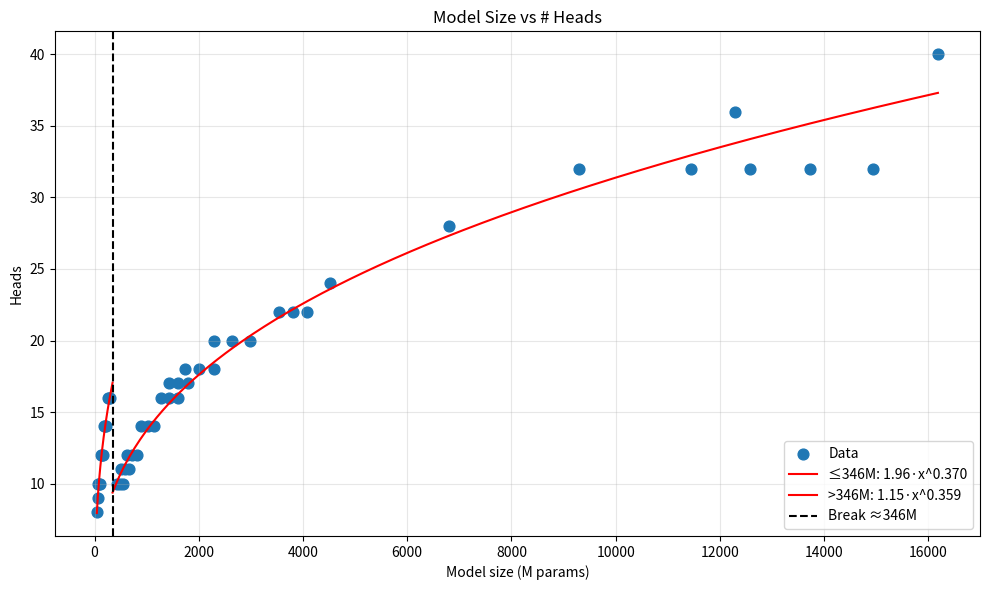
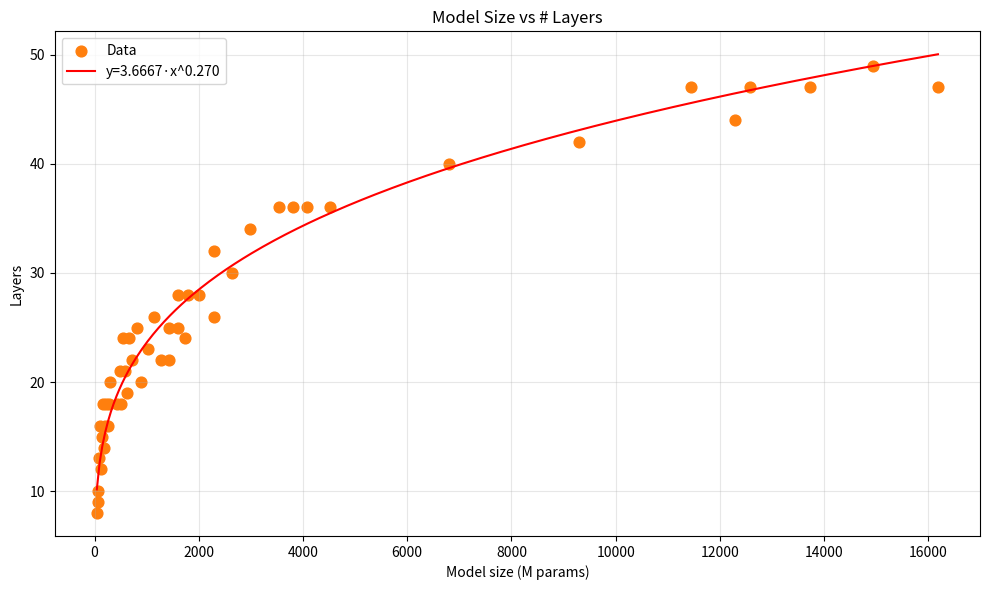
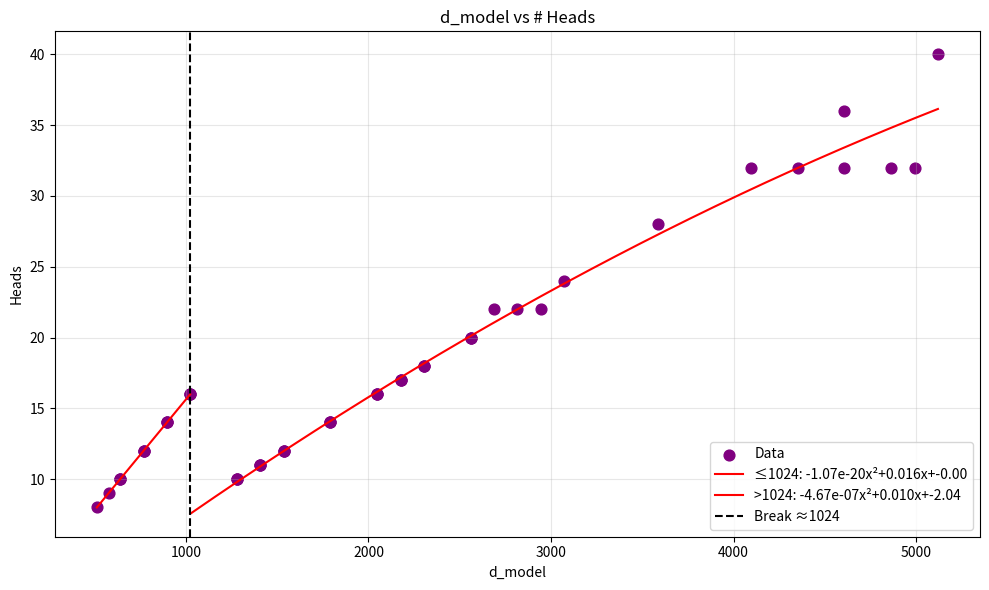
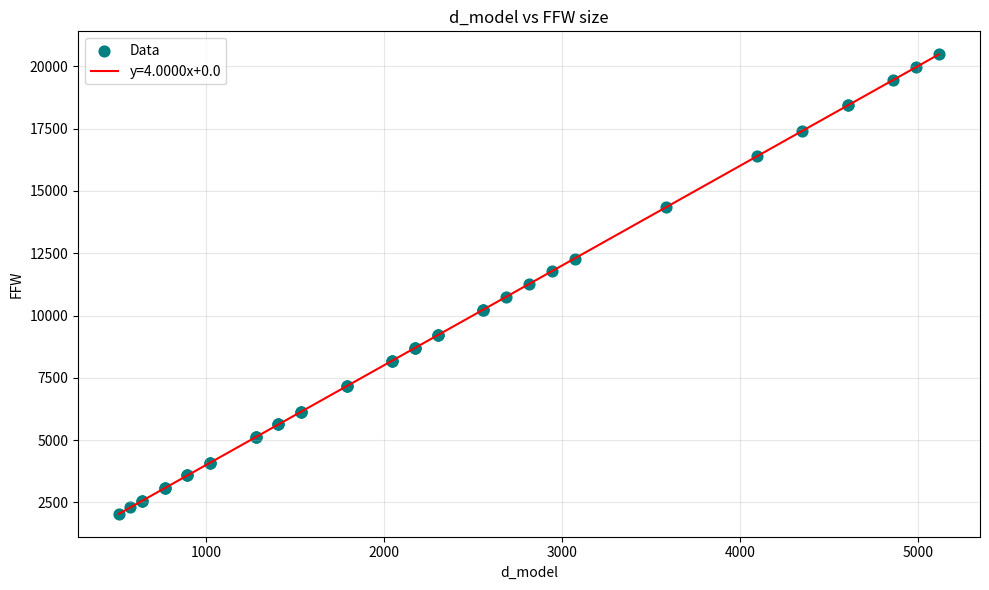
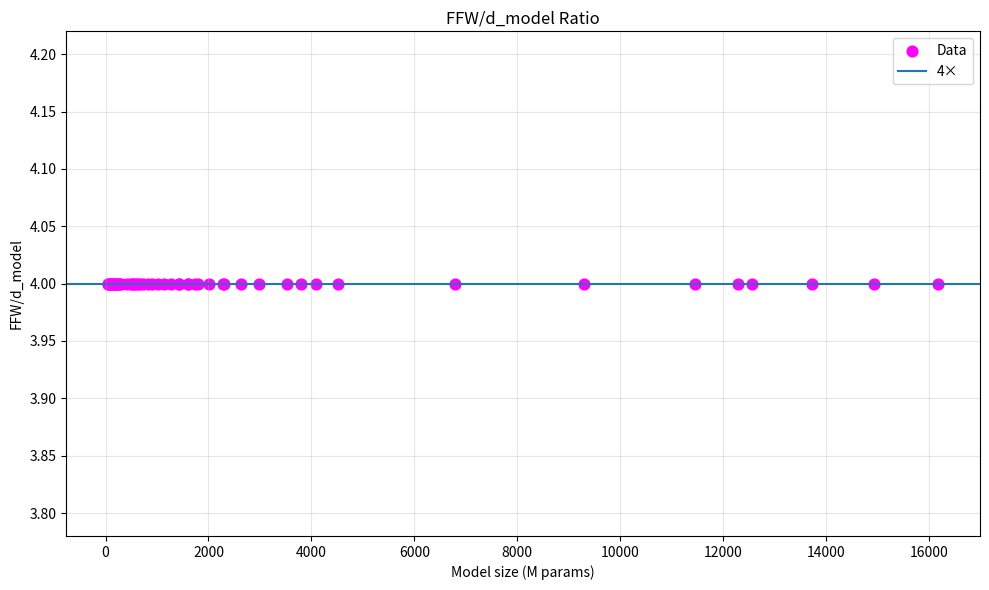

Generate these figures, in order, with matplotlib:
#!/usr/bin/env python3
"""
adit_configs_curves.py

Loads transformer‐architecture metadata and produces six plots:
  1) Piecewise power‐law fit: Model size → # heads
  2) Power‐law fit:           Model size → # layers
  3) Piecewise quadratic fit: d_model     → # heads
  4) Linear fit:              d_model     → FFW size
  5) Ratio plot:              Model size → (FFW size / d_model)

Each figure is shown interactively and saved to a PNG file.
"""

import numpy as np
import matplotlib.pyplot as plt

# -----------------------------------------------------------------------------
# 1. Data
# -----------------------------------------------------------------------------
# Format: (model_size_M, d_model, ffw_size, kv_size, n_heads, n_layers)
# kv_size column will now be ignored.
data = np.array([
    (44,   512,  2048,  64,  8,  8),
    (57,   576,  2304,  64,  9,  9),
    (74,   640,  2560,  64, 10, 10),
    (90,   640,  2560,  64, 10, 13),
    (106,  640,  2560,  64, 10, 16),
    (117,  768,  3072,  64, 12, 12),
    (140,  768,  3072,  64, 12, 15),
    (163,  768,  3072,  64, 12, 18),
    (175,  896,  3584,  64, 14, 14),
    (196,  896,  3584,  64, 14, 16),
    (217,  896,  3584,  64, 14, 18),
    (251, 1024,  4096,  64, 16, 16),
    (278, 1024,  4096,  64, 16, 18),
    (306, 1024,  4096,  64, 16, 20),
    (425, 1280,  5120, 128, 10, 18),
    (489, 1280,  5120, 128, 10, 21),
    (509, 1408,  5632, 128, 11, 18),
    (552, 1280,  5120, 128, 10, 24),
    (587, 1408,  5632, 128, 11, 21),
    (632, 1536,  6144, 128, 12, 19),
    (664, 1408,  5632, 128, 11, 24),
    (724, 1536,  6144, 128, 12, 22),
    (816, 1536,  6144, 128, 12, 25),
    (893, 1792,  7168, 128, 14, 20),
    (1018,1792,  7168, 128, 14, 23),
    (1143,1792,  7168, 128, 14, 26),
    (1266,2048,  8192, 128, 16, 22),
    (1424,2176,  8704, 128, 17, 22),
    (1429,2048,  8192, 128, 16, 25),
    (1593,2048,  8192, 128, 16, 28),
    (1609,2176,  8704, 128, 17, 25),
    (1731,2304,  9216, 128, 18, 24),
    (1794,2176,  8704, 128, 17, 28),
    (2007,2304,  9216, 128, 18, 28),
    (2283,2304,  9216, 128, 18, 32),
    (2298,2560, 10240, 128, 20, 26),
    (2639,2560, 10240, 128, 20, 30),
    (2980,2560, 10240, 128, 20, 34),
    (3530,2688, 10752, 128, 22, 36),
    (3802,2816, 11264, 128, 22, 36),
    (4084,2944, 11776, 128, 22, 36),
    (4516,3072, 12288, 128, 24, 36),
    (6796,3584, 14336, 128, 28, 40),
    (9293,4096, 16384, 128, 32, 42),
    (11452,4352,17408, 128, 32, 47),
    (12295,4608,18432,128, 36, 44),
    (12569,4608,18432,128, 32, 47),
    (13735,4864,19456,128, 32, 47),
    (14940,4992,19968,128, 32, 49),
    (16183,5120,20480,128, 40, 47)
])


model_sizes = data[:,0]
d_models    = data[:,1]
ffw_sizes   = data[:,2]
n_heads     = data[:,4]
n_layers    = data[:,5]

# -----------------------------------------------------------------------------
# 2. Piecewise helpers
# -----------------------------------------------------------------------------
def piecewise_power_law_grid(x, y, candidate_breaks, min_pts=4):
    logx, logy = np.log(x), np.log(y)
    best = {'sse': np.inf}
    for b in candidate_breaks:
        m1, m2 = x<=b, x>b
        if m1.sum()<min_pts or m2.sum()<min_pts: continue
        p1 = np.polyfit(logx[m1], logy[m1], 1)
        p2 = np.polyfit(logx[m2], logy[m2], 1)
        pred1 = np.polyval(p1, logx[m1])
        pred2 = np.polyval(p2, logx[m2])
        sse = ((logy[m1]-pred1)**2).sum() + ((logy[m2]-pred2)**2).sum()
        if sse < best['sse']:
            best.update(bp=b, p1=p1, p2=p2, sse=sse)
    b   = best['bp']
    a1, sl1 = np.exp(best['p1'][1]), best['p1'][0]
    a2, sl2 = np.exp(best['p2'][1]), best['p2'][0]
    return b, (a1, sl1), (a2, sl2)

def piecewise_quadratic_grid(x, y, breaks, min_pts=4):
    best = {'sse': np.inf}
    for b in breaks:
        m1, m2 = x<=b, x>b
        if m1.sum()<min_pts or m2.sum()<min_pts: continue
        p1, p2 = np.polyfit(x[m1], y[m1], 2), np.polyfit(x[m2], y[m2], 2)
        pred1, pred2 = np.polyval(p1, x[m1]), np.polyval(p2, x[m2])
        sse = ((y[m1]-pred1)**2).sum() + ((y[m2]-pred2)**2).sum()
        if sse<best['sse']:
            best.update(bp=b, p1=p1, p2=p2, sse=sse)
    return best['bp'], best['p1'], best['p2']

model_breaks  = np.percentile(model_sizes, np.linspace(10,90,80))
dmodel_breaks = np.percentile(d_models,    np.linspace(10,90,80))

# -----------------------------------------------------------------------------
# Plot 1: model_size → heads (piecewise power law)
# -----------------------------------------------------------------------------
bp_h, (A1_h,B1_h),(A2_h,B2_h) = piecewise_power_law_grid(model_sizes, n_heads, model_breaks)
xs1 = np.linspace(model_sizes.min(), bp_h, 300)
xs2 = np.linspace(bp_h, model_sizes.max(), 300)
ys1 = A1_h * xs1**B1_h
ys2 = A2_h * xs2**B2_h

plt.figure(figsize=(10,6))
plt.scatter(model_sizes, n_heads, color='C0', s=60, label='Data')
plt.plot(xs1, ys1, 'r-', label=f'≤{bp_h:.0f}M: {A1_h:.2f}·x^{B1_h:.3f}')
plt.plot(xs2, ys2, 'r-', label=f'>{bp_h:.0f}M: {A2_h:.2f}·x^{B2_h:.3f}')
plt.axvline(bp_h, linestyle='--', color='k', label=f'Break ≈{bp_h:.0f}M')
plt.title('Model Size vs # Heads')
plt.xlabel('Model size (M params)')
plt.ylabel('Heads')
plt.legend(); plt.grid(alpha=0.3); plt.tight_layout()
plt.savefig('1_model_size_vs_heads.png')

# -----------------------------------------------------------------------------
# Plot 2: model_size → layers (power law)
# -----------------------------------------------------------------------------
slope_L, inter_L = np.polyfit(np.log(model_sizes), np.log(n_layers), 1)
A_L, B_L = np.exp(inter_L), slope_L
xs = np.linspace(model_sizes.min(), model_sizes.max(), 300)
ys = A_L * xs**B_L

plt.figure(figsize=(10,6))
plt.scatter(model_sizes, n_layers, color='C1', s=60, label='Data')
plt.plot(xs, ys, 'r-', label=f'y={A_L:.4f}·x^{B_L:.3f}')
plt.title('Model Size vs # Layers')
plt.xlabel('Model size (M params)')
plt.ylabel('Layers')
plt.legend(); plt.grid(alpha=0.3); plt.tight_layout()
plt.savefig('2_model_size_vs_layers.png')

# -----------------------------------------------------------------------------
# Plot 3: d_model → heads (piecewise quadratic)
# -----------------------------------------------------------------------------
bp_q, q1, q2 = piecewise_quadratic_grid(d_models, n_heads, dmodel_breaks)
a1_q,b1_q,c1_q = q1; a2_q,b2_q,c2_q = q2
xs1 = np.linspace(d_models.min(), bp_q, 300)
xs2 = np.linspace(bp_q, d_models.max(), 300)
plt.figure(figsize=(10,6))
plt.scatter(d_models, n_heads, color='purple', s=60, label='Data')
plt.plot(xs1, np.polyval(q1, xs1), 'r-', label=f'≤{bp_q:.0f}: {a1_q:.2e}x²+{b1_q:.3f}x+{c1_q:.2f}')
plt.plot(xs2, np.polyval(q2, xs2), 'r-', label=f'>{bp_q:.0f}: {a2_q:.2e}x²+{b2_q:.3f}x+{c2_q:.2f}')
plt.axvline(bp_q, linestyle='--', color='k', label=f'Break ≈{bp_q:.0f}')
plt.title('d_model vs # Heads')
plt.xlabel('d_model'); plt.ylabel('Heads')
plt.legend(); plt.grid(alpha=0.3); plt.tight_layout()
plt.savefig('3_dmodel_vs_heads.png')

# -----------------------------------------------------------------------------
# Plot 4: d_model → FFW size (linear)
# -----------------------------------------------------------------------------
m_ffw, c_ffw = np.polyfit(d_models, ffw_sizes, 1)
xs = np.linspace(d_models.min(), d_models.max(), 300)
plt.figure(figsize=(10,6))
plt.scatter(d_models, ffw_sizes, color='teal', s=60, label='Data')
plt.plot(xs, m_ffw*xs + c_ffw, 'r-', label=f'y={m_ffw:.4f}x+{c_ffw:.1f}')
plt.title('d_model vs FFW size')
plt.xlabel('d_model'); plt.ylabel('FFW')
plt.legend(); plt.grid(alpha=0.3); plt.tight_layout()
plt.savefig('5_dmodel_vs_ffw.png')

# -----------------------------------------------------------------------------
# Plot 5: model_size → (FFW / d_model) ratio
# -----------------------------------------------------------------------------
ratio = ffw_sizes / d_models
plt.figure(figsize=(10,6))
plt.scatter(model_sizes, ratio, color='magenta', s=60, label='Data')
plt.axhline(4.0, linestyle='-', label='4×')
plt.title('FFW/d_model Ratio')
plt.xlabel('Model size (M params)'); plt.ylabel('FFW/d_model')
plt.legend(); plt.grid(alpha=0.3); plt.tight_layout()
plt.savefig('6_ratio.png')

# -----------------------------------------------------------------------------
# Show all
# -----------------------------------------------------------------------------
plt.show()